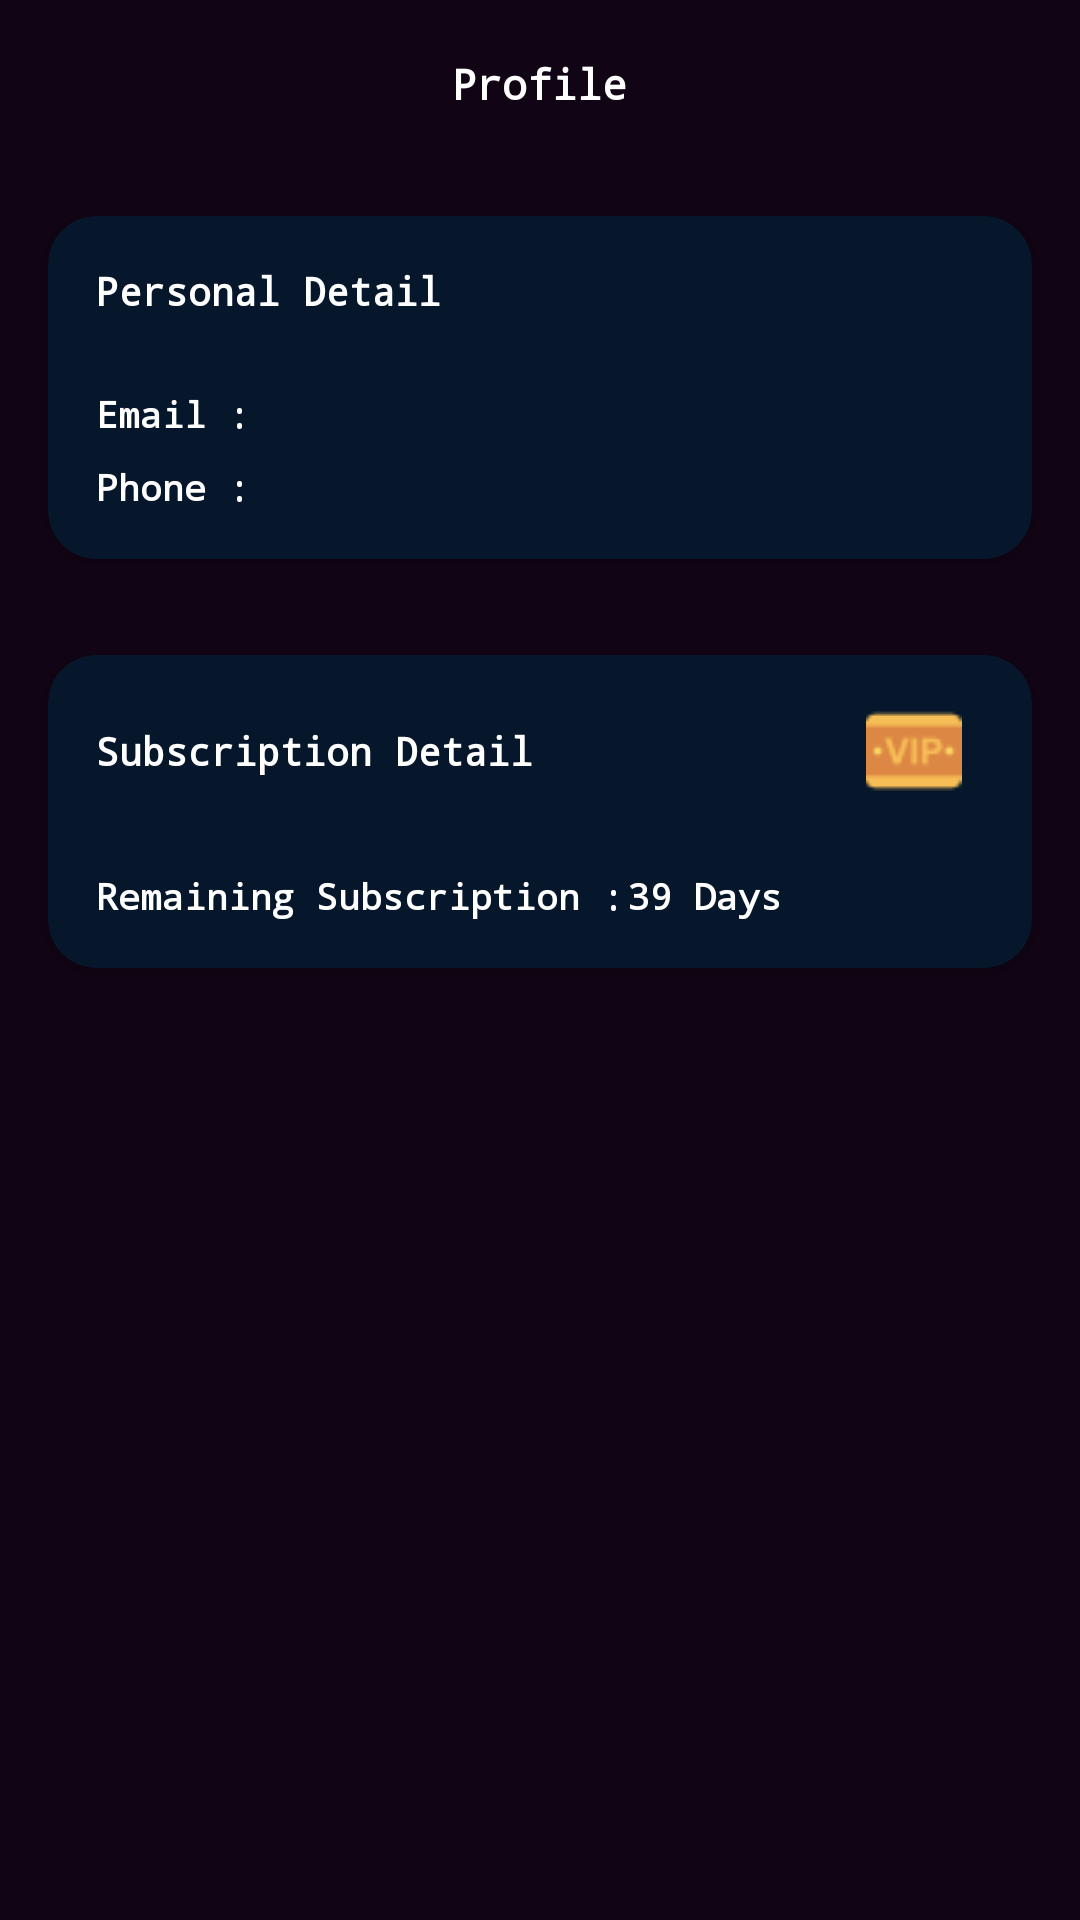

Reconstruct the res/layout file that produces this screen, plus the resources it refers to.
<!-- AndroidManifest.xml: application theme AppTheme -->
<!-- res/layout/activity_profile.xml -->
<?xml version="1.0" encoding="utf-8"?>
<RelativeLayout xmlns:android="http://schemas.android.com/apk/res/android"
    xmlns:app="http://schemas.android.com/apk/res-auto"
    xmlns:tools="http://schemas.android.com/tools"
    android:layout_width="match_parent"
    android:layout_height="match_parent"
    android:background="@color/colorPrimary"
    tools:context=".ProfileActivity">

    <RelativeLayout
        android:layout_width="match_parent"
        android:layout_height="?actionBarSize"
        android:id="@+id/toolbar">

        <TextView
            android:layout_width="wrap_content"
            android:layout_height="wrap_content"
            android:text="Profile"
            android:textColor="@color/textColor"
            android:layout_centerInParent="true"
            android:textStyle="bold"
            android:fontFamily="monospace"/>

        <ImageView
            android:id="@+id/img_back"
            android:layout_width="wrap_content"
            android:layout_height="wrap_content"
            android:layout_centerInParent="true"
            android:layout_alignParentLeft="true"
            app:srcCompat="@drawable/ic_baseline_arrow_back_24"
            android:layout_marginLeft="8dp"/>

    </RelativeLayout>


    <androidx.cardview.widget.CardView
        android:id="@+id/card_personal"
        android:layout_margin="16dp"
        android:layout_below="@id/toolbar"
        android:layout_width="match_parent"
        android:layout_height="wrap_content"
        app:cardCornerRadius="16dp"
        app:cardBackgroundColor="@color/otherColor">

        <LinearLayout
            android:padding="16dp"
            android:orientation="vertical"
            android:layout_width="match_parent"
            android:layout_height="match_parent">


            <TextView
                android:layout_width="wrap_content"
                android:layout_height="wrap_content"
                android:text="Personal Detail"
                android:textColor="@color/textColor"
                android:textStyle="bold"
                android:fontFamily="monospace"
                android:textSize="13sp"/>

            <LinearLayout
                android:weightSum="5"
                android:layout_marginTop="24dp"
                android:layout_width="match_parent"
                android:layout_height="wrap_content"
                android:orientation="horizontal">

                <TextView
                    android:layout_weight="2"
                    android:layout_width="0dp"
                    android:layout_height="wrap_content"
                    android:text="Email : "
                    android:textColor="@color/textColor"
                    android:textStyle="bold"
                    android:fontFamily="monospace"
                    android:textSize="12sp"/>

                <TextView
                    android:id="@+id/email_user"
                    android:layout_weight="3"
                    android:layout_width="0dp"
                    android:layout_height="wrap_content"
                    android:textColor="@color/textColor"
                    android:textStyle="bold"
                    android:fontFamily="monospace"
                    android:textSize="12sp"/>


            </LinearLayout>

            <LinearLayout
                android:weightSum="5"
                android:layout_marginTop="8dp"
                android:layout_width="match_parent"
                android:layout_height="wrap_content"
                android:orientation="horizontal">

                <TextView
                    android:layout_weight="2"
                    android:layout_width="0dp"
                    android:layout_height="wrap_content"
                    android:text="Phone : "
                    android:textColor="@color/textColor"
                    android:textStyle="bold"
                    android:fontFamily="monospace"
                    android:textSize="12sp"/>

                <TextView
                    android:id="@+id/phone_user"
                    android:layout_weight="3"
                    android:layout_width="0dp"
                    android:layout_height="wrap_content"
                    android:textColor="@color/textColor"
                    android:textStyle="bold"
                    android:fontFamily="monospace"
                    android:textSize="12sp"/>

            </LinearLayout>

        </LinearLayout>

    </androidx.cardview.widget.CardView>

    <androidx.cardview.widget.CardView
        android:id="@+id/card_subscription"
        android:layout_margin="16dp"
        android:layout_below="@id/card_personal"
        android:layout_width="match_parent"
        android:layout_height="wrap_content"
        app:cardCornerRadius="16dp"
        app:cardBackgroundColor="@color/otherColor">

        <LinearLayout
            android:padding="16dp"
            android:orientation="vertical"
            android:layout_width="match_parent"
            android:layout_height="match_parent">

            <LinearLayout
                android:weightSum="4"
                android:layout_width="match_parent"
                android:layout_height="wrap_content"
                android:orientation="horizontal">

                <TextView
                    android:layout_gravity="center"
                    android:layout_weight="3.5"
                    android:layout_width="wrap_content"
                    android:layout_height="wrap_content"
                    android:text="Subscription Detail"
                    android:textColor="@color/textColor"
                    android:textStyle="bold"
                    android:fontFamily="monospace"
                    android:textSize="13sp"/>

                <ImageView
                    android:id="@+id/img_subscription"
                    android:layout_weight="0.5"
                    app:srcCompat="@drawable/vip"
                    android:layout_width="32dp"
                    android:layout_height="32dp"/>

            </LinearLayout>


            <LinearLayout
                android:weightSum="5"
                android:layout_marginTop="24dp"
                android:layout_width="match_parent"
                android:layout_height="wrap_content"
                android:orientation="horizontal">

                <TextView
                    android:layout_weight="3"
                    android:layout_width="0dp"
                    android:layout_height="wrap_content"
                    android:text="Remaining Subscription : "
                    android:textColor="@color/textColor"
                    android:textStyle="bold"
                    android:fontFamily="monospace"
                    android:textSize="12sp"/>

                <TextView
                    android:id="@+id/txt_subscription"
                    android:layout_weight="2"
                    android:layout_width="0dp"
                    android:layout_height="wrap_content"
                    android:textColor="@color/textColor"
                    android:textStyle="bold"
                    android:text="39 Days"
                    android:fontFamily="monospace"
                    android:textSize="12sp"/>

            </LinearLayout>

            <LinearLayout
                android:visibility="gone"
                android:id="@+id/layout_charge"
                android:weightSum="5"
                android:layout_marginTop="8dp"
                android:layout_width="match_parent"
                android:layout_height="wrap_content"
                android:orientation="horizontal">

                <TextView
                    android:layout_weight="3"
                    android:layout_width="0dp"
                    android:layout_height="wrap_content"
                    android:text="Charge Account : "
                    android:textColor="@color/textColor"
                    android:textStyle="bold"
                    android:fontFamily="monospace"
                    android:textSize="12sp"/>

                <TextView
                    android:id="@+id/txt_charge"
                    android:text="+ 12 Days"
                    android:layout_weight="2"
                    android:layout_width="0dp"
                    android:layout_height="wrap_content"
                    android:textColor="@color/textColor"
                    android:textStyle="bold"
                    android:fontFamily="monospace"
                    android:textSize="12sp"/>

            </LinearLayout>

        </LinearLayout>

    </androidx.cardview.widget.CardView>


</RelativeLayout>
<!-- resources referenced by this layout -->
<resources>
  <color name="colorPrimary">#110414</color>
  <color name="otherColor">#06172b</color>
  <color name="textColor">#ffffff</color>
  <!-- drawable vip: png bitmap (drawable, 784 bytes) -->
  <style name="AppTheme" parent="Theme.AppCompat.Light.NoActionBar">
          
          <item name="colorPrimary">@color/colorPrimary</item>
          <item name="colorPrimaryDark">@color/colorPrimaryDark</item>
          <item name="colorAccent">@color/colorAccent</item>
      </style>
  <color name="colorPrimaryDark">#0A030E</color>
  <color name="colorAccent">#F8CB06</color>
</resources>
